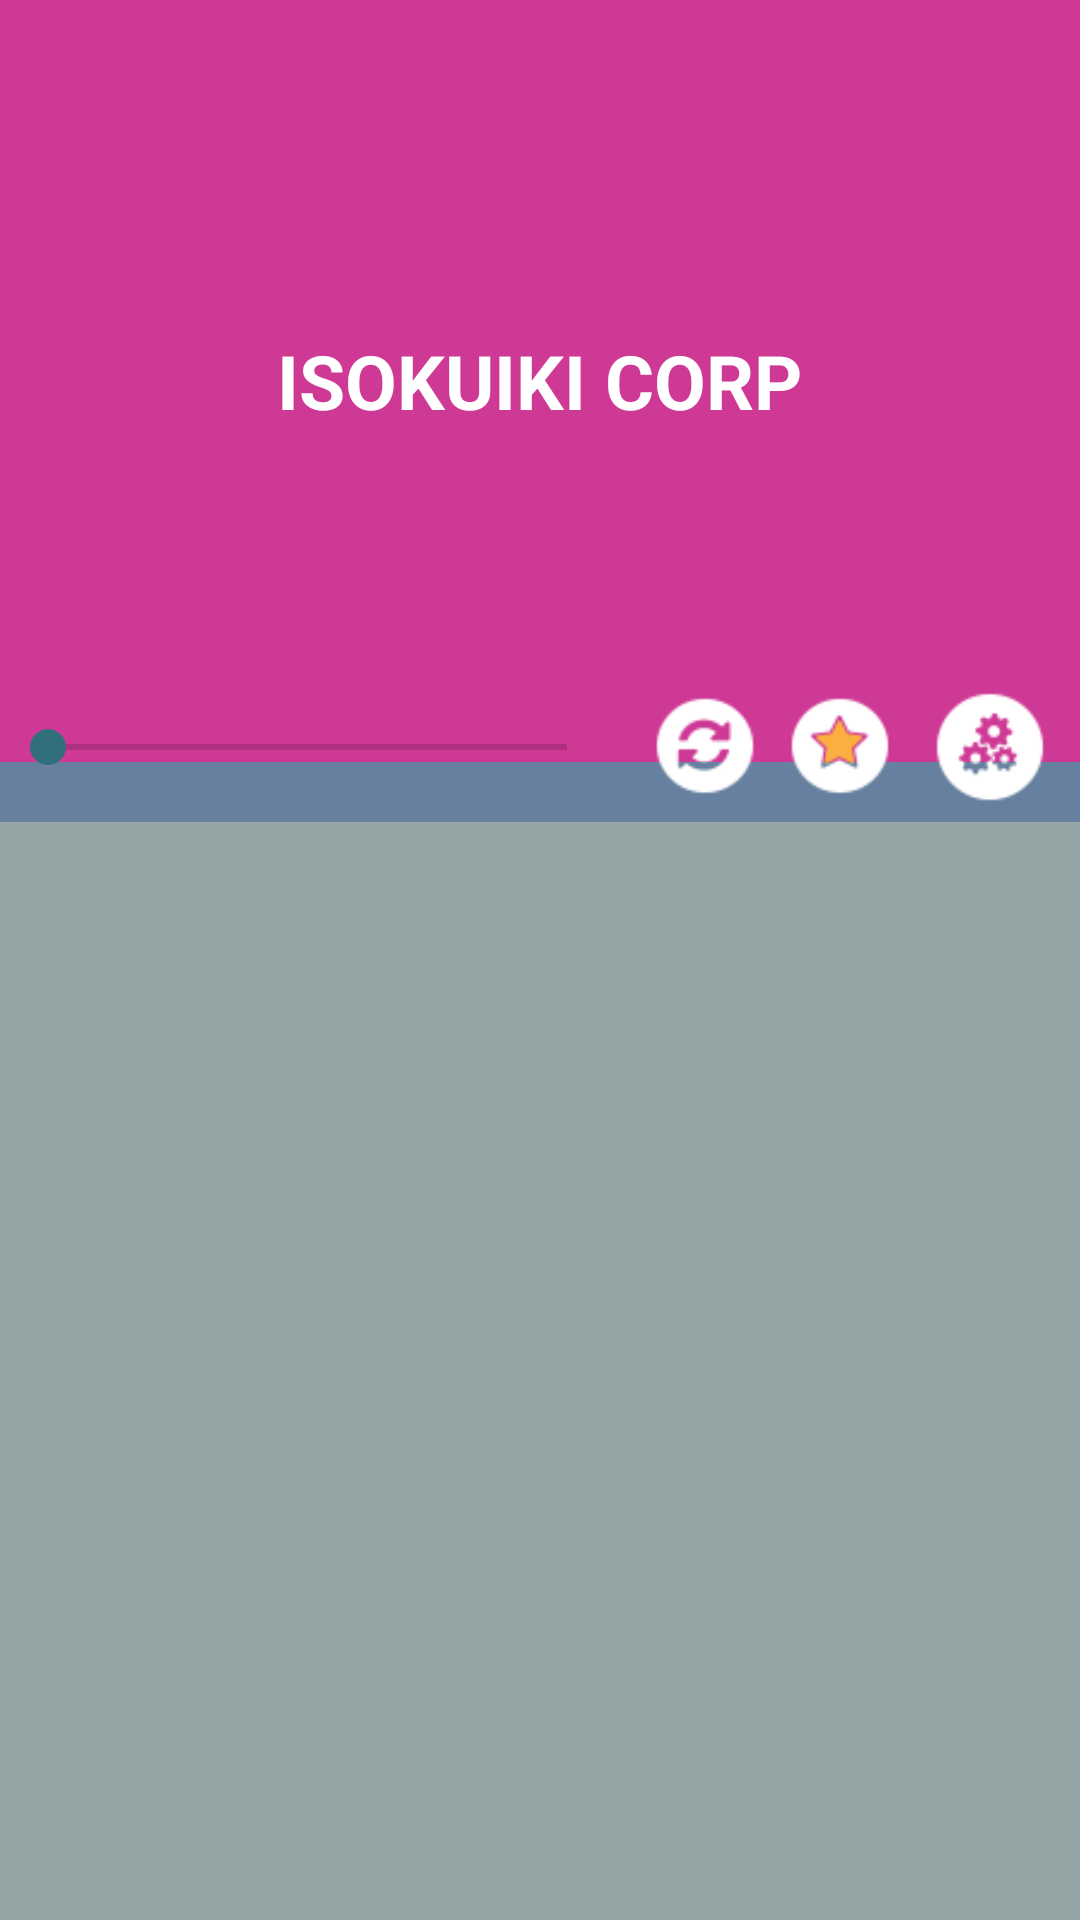

Reconstruct the res/layout file that produces this screen, plus the resources it refers to.
<!-- AndroidManifest.xml: application theme IsokuIkiStyle -->
<!-- res/layout/activity_semua_favorit_urip.xml -->
<?xml version="1.0" encoding="utf-8"?>
<RelativeLayout xmlns:android="http://schemas.android.com/apk/res/android"
    android:layout_width="match_parent"
    android:layout_height="match_parent"
    android:background="#ce3995">

    <LinearLayout
        android:id="@+id/viewJikaKosong"
        android:gravity="center"
        android:layout_width="match_parent"
        android:layout_height="match_parent">
        <LinearLayout
            android:padding="20dp"
            android:gravity="center"
            android:orientation="vertical"
            android:layout_width="match_parent"
            android:layout_height="wrap_content">
            <TextView
                android:textAlignment="center"
                android:textStyle="bold"
                android:textSize="30sp"
                android:textColor="#ffffff"
                android:text="DAFTAR FAVORIT KOSONG"
                android:layout_width="wrap_content"
                android:layout_height="wrap_content" />
            <Button
                android:textSize="18sp"
                android:id="@+id/bukaSemuaKoleksiKata"
                android:layout_marginTop="10dp"
                android:text="BUKA SEMUA KOLEKSI KATA"
                android:layout_width="match_parent"
                android:layout_height="wrap_content" />
            <Button
                android:textSize="18sp"
                android:id="@+id/bukaSemuaKoleksiGambar"
                android:layout_marginTop="10dp"
                android:text="BUKA SEMUA KOLEKSI GAMBAR"
                android:layout_width="match_parent"
                android:layout_height="wrap_content" />
            <Button
                android:textSize="18sp"
                android:id="@+id/refreshFavorit"
                android:layout_marginTop="10dp"
                android:text="SEGARKAN FAVORIT"
                android:layout_width="match_parent"
                android:layout_height="wrap_content" />
        </LinearLayout>
    </LinearLayout>

    <LinearLayout
        android:id="@+id/viewJikaTidakKosong"
        android:orientation="vertical"
        android:layout_width="match_parent"
        android:layout_height="match_parent">
        <RelativeLayout
            android:background="#67809F"
            android:layout_width="match_parent"
            android:layout_height="0dp"
            android:layout_weight="3">
            <LinearLayout
                android:padding="10dp"
                android:gravity="center"
                android:background="#ce3995"
                android:layout_marginBottom="20dp"
                android:layout_width="match_parent"
                android:layout_height="match_parent">
                <TextView
                    android:textAlignment="center"
                    android:id="@+id/textPreviewFavorit"
                    android:text="ISOKUIKI CORP"
                    android:textColor="#ffffff"
                    android:textStyle="bold"
                    android:textSize="25sp"
                    android:layout_width="wrap_content"
                    android:layout_height="wrap_content" />
            </LinearLayout>
            <LinearLayout
                android:gravity="center_vertical"
                android:layout_alignParentBottom="true"
                android:layout_width="match_parent"
                android:layout_height="50dp"
                android:orientation="horizontal">
                <SeekBar
                    android:layout_marginRight="10dp"
                    android:id="@+id/seekBarSemuafavorit"
                    android:layout_weight="1"
                    android:layout_width="0dp"
                    android:layout_height="wrap_content"
                    android:max="49" />
                <ImageView
                    android:id="@+id/tmblApply"
                    android:src="@drawable/refresh"
                    android:layout_width="40dp"
                    android:layout_height="40dp" />
                <ImageView
                    android:scaleType="fitXY"
                    android:layout_marginLeft="5dp"
                    android:id="@+id/tmblFavoritFavorit"
                    android:src="@drawable/b_on"
                    android:layout_width="40dp"
                    android:layout_height="40dp" />
                <ImageView
                    android:id="@+id/tmblGenerateFavorit"
                    android:layout_marginLeft="10dp"
                    android:scaleType="fitXY"
                    android:layout_marginRight="10dp"
                    android:src="@drawable/generate"
                    android:layout_width="40dp"
                    android:layout_height="40dp" />
            </LinearLayout>
        </RelativeLayout>

        <android.support.v7.widget.RecyclerView
            android:id="@+id/recycleSemuaFavorit"
            android:layout_width="match_parent"
            android:layout_height="0dp"
            android:layout_weight="4"
            android:background="#95A5A6"/>
    </LinearLayout>
</RelativeLayout>
<!-- resources referenced by this layout -->
<resources>
  <!-- drawable b_on: png bitmap (drawable, 3823 bytes) -->
  <!-- drawable generate: png bitmap (drawable, 3843 bytes) -->
  <!-- drawable refresh: png bitmap (drawable, 3677 bytes) -->
  <style name="IsokuIkiStyle" parent="MyMaterialTheme.Base">
  
      </style>
  <style name="MyMaterialTheme.Base" parent="Theme.AppCompat.Light.DarkActionBar">
          <item name="windowNoTitle">true</item>
          <item name="windowActionBar">false</item>
          <item name="colorPrimary">@color/colorPrimary</item>
          <item name="colorPrimaryDark">@color/colorPrimaryDark</item>
          <item name="colorAccent">@color/colorAccent</item>
      </style>
  <color name="colorPrimary">#3F51B5</color>
  <color name="colorPrimaryDark">#303F9F</color>
  <color name="colorAccent">#336E7B</color>
</resources>
